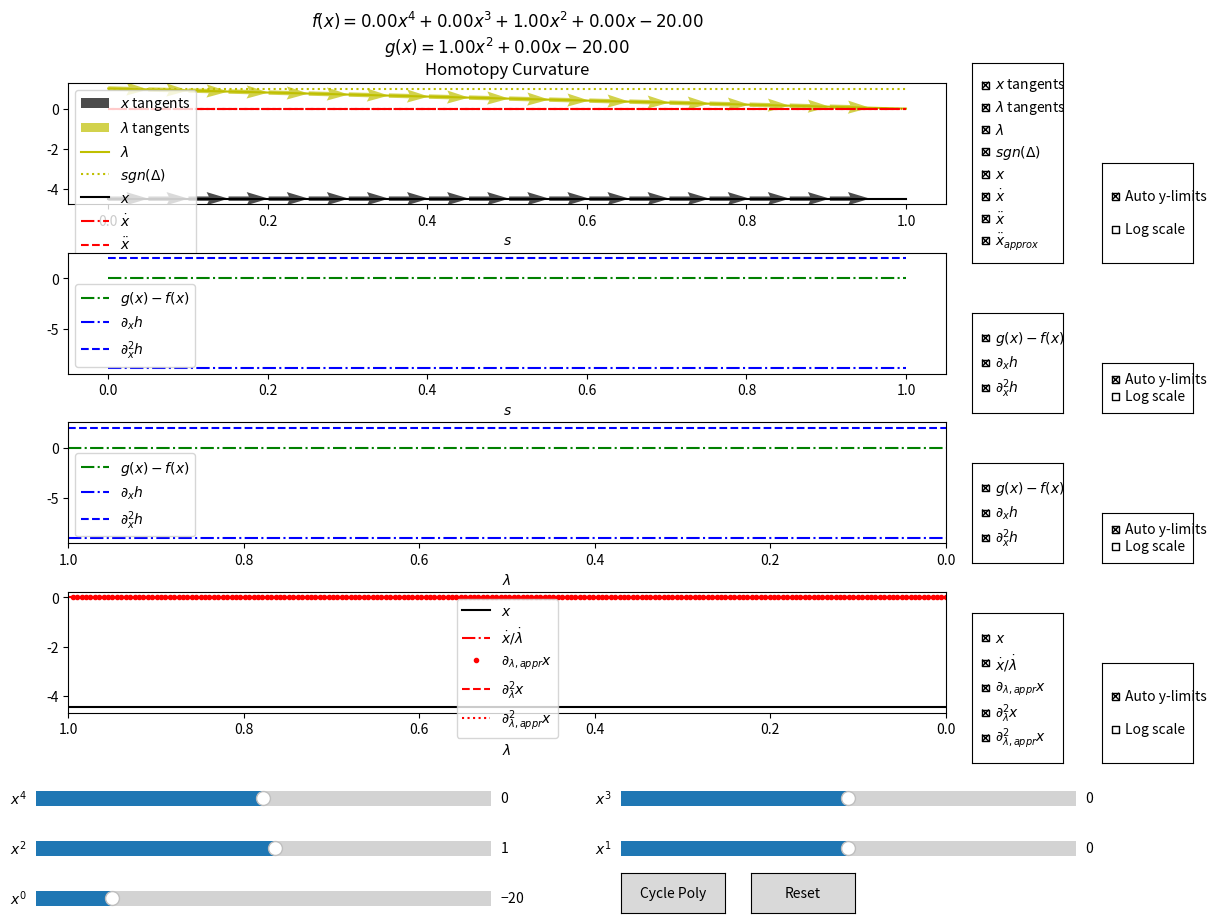

Generate this figure with matplotlib:
"""
This module contains functions to compute and visualize the curvature of a homotopy
between two functions, f and g, using their derivatives.

Brown, D.A. and Zingg, D.W. (2016) ‘Efficient numerical differentiation of
implicitly-defined curves for sparse systems’, Journal of Computational and Applied
Mathematics, 304, pp. 138–159. Available at: https://doi.org/10.1016/j.cam.2016.03.002.

TODO
- Log scale toggle resets automatically when the f polynomial is changed, but this is
not displayed in the UI.
- Can the same error occur for the y-limits toggle?

"""

import matplotlib.pyplot as plt
import numpy as np
from matplotlib.widgets import CheckButtons, Slider
from scipy.optimize import root

INTERESTING_POLYNOMIALS = [
    # (a4, a3, a2, a1, a0)
    (0.7, -6.33, 6.04, -5.88, 28.81),
]


def interactive_homotopy_curvature_plot():
    # Initial coefficient values.
    a4_init = 0.0  # x^4 coefficient
    a3_init = 0.0  # x^3 coefficient
    a2_init = 1.0  # x^2 coefficient
    a1_init = 0.0  # x^1 coefficient
    a0_init = -20.0  # x^0 coefficient

    # Create figure and subplots
    fig, (ax1, ax2, ax3, ax4) = plt.subplots(
        4, figsize=(13, 10), gridspec_kw={"hspace": 0.4}
    )
    plt.subplots_adjust(bottom=0.25, right=0.8)  # Make room for sliders and checkboxes.

    class HomotopyFunctions:
        def __init__(self, a4, a3, a2, a1, a0):
            # Coefficients for the polynomial f(x).
            self.a4 = a4
            self.a3 = a3
            self.a2 = a2
            self.a1 = a1
            self.a0 = a0
            # Coefficients for the polynomial g(x).
            self.b2 = 1.0
            self.b1 = 0.0
            self.b0 = -20.0
            # Initial guess for the root-finding algorithm.
            self.x0 = -3.0

        def f(self, x):
            return (
                self.a4 * x**4 + self.a3 * x**3 + self.a2 * x**2 + self.a1 * x + self.a0
            )

        def f_prime(self, x):
            return 4 * self.a4 * x**3 + 3 * self.a3 * x**2 + 2 * self.a2 * x + self.a1

        def f_dprime(self, x):
            return 12 * self.a4 * x**2 + 6 * self.a3 * x + 2 * self.a2

        def g(self, x):
            return self.b2 * x**2 + self.b1 * x + self.b0

        def g_prime(self, x):
            return 2 * self.b2 * x + self.b1

        def g_dprime(self, x):
            return 2 * self.b2

        def h(self, x, beta):
            return beta * self.g(x) + (1 - beta) * self.f(x)

        def disc(self, beta):
            # Calculate discriminant of the homotopy polynomial. Only valid for a4 = 0
            # and a3 = 0.
            c2 = beta * self.b2 + (1 - beta) * self.a2
            c1 = beta * self.b1 + (1 - beta) * self.a1
            c0 = beta * self.b0 + (1 - beta) * self.a0
            return c1**2 - 4 * c2 * c0

        def h_prime(self, x, beta):
            return beta * self.g_prime(x) + (1 - beta) * self.f_prime(x)

        def h_dprime(self, x, beta):
            return beta * self.g_dprime(x) + (1 - beta) * self.f_dprime(x)

        def hessian_h(self, x, beta):
            def hessian(v1, v2):
                assert v1.shape[-1] == 2, (
                    "Input vector v1 must have ``shape=(..., 2)``."
                )
                assert v2.shape[-1] == 2, (
                    "Input vector v2 must have ``shape=(..., 2)``."
                )
                h_xx = self.h_dprime(x, beta)
                h_xbeta = self.g_prime(x) - self.f_prime(x)
                h_betabeta = np.zeros_like(h_xx)
                hessian_mat = np.stack(
                    [
                        np.concatenate([h_xx, h_xbeta], axis=-1),
                        np.concatenate([h_xbeta, h_betabeta], axis=-1),
                    ],
                    axis=-1,
                )
                assert hessian_mat.shape[-2:] == (2, 2), (
                    "Hessian must have shape (..., 2, 2)."
                )
                return np.sum(
                    np.matmul(hessian_mat, v1[..., None]).squeeze() * v2, axis=-1
                )[..., None]

            return hessian

        def z(self, x, beta):
            return (self.g(x) - self.f(x)) / self.h_prime(x, beta)

        def beta_dot(self, x, beta):
            return -1 / (self.z(x, beta) ** 2 + 1) ** (1 / 2)

        def x_dot(self, x, beta):
            return -1 * self.beta_dot(x, beta) * self.z(x, beta)

        def c_ddot(self, x, beta):
            assert x.shape[-1] == 1, "Input x must have shape (..., 1)."
            assert beta.shape[-1] == 1, "Input beta must have shape (..., 1)."
            c_dot = np.concatenate(
                [self.x_dot(x, beta), self.beta_dot(x, beta)], axis=-1
            )
            hessian = self.hessian_h(x, beta)
            w_2 = hessian(c_dot, c_dot)

            z_2 = -w_2 / self.h_prime(x, beta)

            z_value = self.z(x, beta)
            beta_ddot = z_2 * z_value / (z_value**2 + 1)

            x_ddot = z_2 - beta_ddot * z_value

            return x_ddot, beta_ddot

        def homotopy_tangent_approx(self, xx, hh):
            tangent = (xx[1:] - xx[:-1]) / hh
            return tangent

        def homotopy_curvature_approx(self, xx, hh):
            tangent = (xx[1:] - xx[:-1]) / hh
            curvature = (tangent[1:] - tangent[:-1]) * (2 / (hh[1:] + hh[:-1]))
            return curvature

        def map_to_arclength(self, x, betas):
            hh = np.abs(self.beta_dot(x, betas))
            dss = (betas[:-1] - betas[1:]) / hh[:-1]
            return np.insert(np.cumsum(dss), 0, 0)[..., None]

        def solve_h_for_beta(self, beta, x0=0.0):
            if np.isscalar(beta):

                def h_for_fixed_beta(x):
                    return self.h(x, beta)

                sol = root(h_for_fixed_beta, x0)
                return sol.x[0]
            else:
                result = np.zeros_like(beta)
                for i, b in enumerate(beta):
                    result[i] = self.solve_h_for_beta(b, x0)
                return result

        def update_coefficients(self, a4, a3, a2, a1, a0):
            self.a4 = a4
            self.a3 = a3
            self.a2 = a2
            self.a1 = a1
            self.a0 = a0

    # Create the homotopy function object with initial coefficients.
    hfunc = HomotopyFunctions(a4_init, a3_init, a2_init, a1_init, a0_init)
    betas = np.linspace(0, 1, 200)[::-1][..., None]

    # Objects to store plot objects and visibility state.
    plot_objects = {
        "ax1": {},
        "ax2": {},
        "ax3": {},
        "ax4": {},
    }
    visibility = {
        "ax1": {},
        "ax2": {},
        "ax3": {},
        "ax4": {},
    }

    # Keys for all plots
    keys_ax1 = [
        r"$x$ tangents",
        r"$\lambda$ tangents",
        r"$\lambda$",
        r"$sgn(\Delta)$",
        r"$x$",
        r"$\dot{x}$",
        r"$\ddot{x}$",
        r"$\ddot{x}_{approx}$",
    ]
    keys_ax2 = [r"$g(x)-f(x)$", r"$\partial_x h$", r"$\partial_x^2 h$"]
    keys_ax3 = [r"$g(x)-f(x)$", r"$\partial_x h$", r"$\partial_x^2 h$"]
    keys_ax4 = [
        r"$x$",
        r"$\dot{x}/\dot{\lambda}$",
        r"$\partial_{\lambda,appr} x$",
        r"$\partial_{\lambda}^2 x$",
        r"$\partial_{\lambda,appr}^2 x$",
    ]

    def recalc_and_plot(val):
        nonlocal plot_objects, visibility
        # Get current slider values.
        a4 = a4_slider.val
        a3 = a3_slider.val
        a2 = a2_slider.val
        a1 = a1_slider.val
        a0 = a0_slider.val

        # Update coefficients in the homotopy functions.
        hfunc.update_coefficients(a4, a3, a2, a1, a0)

        # Clear the axes
        ax1.clear()
        ax2.clear()
        ax3.clear()
        ax4.clear()

        # Recalculate with new coefficients and plot.
        try:
            # Solve for x values using the homotopy function. Initial guess is previous
            # solution to ensure a continuous curve in the case of multiple real
            # solutions.
            # This could be sped up at the cost of lower accuracy by using the previous
            # solution for the next 10 iterations.
            x0 = hfunc.x0
            xx = np.array([x0 := hfunc.solve_h_for_beta(b, x0=x0) for b in betas])

            ss = hfunc.map_to_arclength(xx, betas)
            tangent = hfunc.x_dot(xx, betas)

            # Calculate and plot all plots and store them in plot_objects.

            # First subplot. Homotopy curvature and tangent with respect to
            # s-parameterization.
            plot_objects["ax1"][keys_ax1[0]] = ax1.quiver(
                ss[:-10:10],
                xx[:-10:10],
                ss[10::10] - ss[:-10:10],
                tangent[:-10:10].squeeze() * (ss[10::10] - ss[:-10:10]).squeeze(),
                angles="xy",
                scale_units="xy",
                scale=1,
                color="k",
                alpha=0.7,
                width=0.005,
                label=keys_ax1[0],
                visible=visibility["ax1"][keys_ax1[0]],
            )
            plot_objects["ax1"][keys_ax1[1]] = ax1.quiver(
                ss[:-10:10],
                betas[:-10:10],
                ss[10::10] - ss[:-10:10],
                hfunc.beta_dot(xx, betas)[:-10:10].squeeze()
                * (ss[10::10] - ss[:-10:10]).squeeze(),
                angles="xy",
                scale_units="xy",
                scale=1,
                color="y",
                alpha=0.7,
                width=0.005,
                label=keys_ax1[1],
                visible=visibility["ax1"][keys_ax1[1]],
            )
            plot_objects["ax1"][keys_ax1[2]] = ax1.plot(
                ss,
                betas,
                "y-",
                lw=1.5,
                label=keys_ax1[2],
                visible=visibility["ax1"][keys_ax1[2]],
            )[0]
            plot_objects["ax1"][keys_ax1[3]] = ax1.plot(
                ss,
                np.sign(hfunc.disc(betas)),
                "y:",
                lw=1.5,
                label=keys_ax1[3],
                visible=visibility["ax1"][keys_ax1[3]],
            )[0]
            plot_objects["ax1"][keys_ax1[4]] = ax1.plot(
                ss,
                xx,
                "k-",
                lw=1.5,
                label=keys_ax1[4],
                visible=visibility["ax1"][keys_ax1[4]],
            )[0]
            plot_objects["ax1"][keys_ax1[5]] = ax1.plot(
                ss,
                tangent,
                "r-.",
                lw=1.5,
                label=keys_ax1[5],
                visible=visibility["ax1"][keys_ax1[5]],
            )[0]
            plot_objects["ax1"][keys_ax1[6]] = ax1.plot(
                ss,
                hfunc.c_ddot(xx, betas)[0],
                "r--",
                lw=1.5,
                label=keys_ax1[6],
                visible=visibility["ax1"][keys_ax1[6]],
            )[0]
            plot_objects["ax1"][keys_ax1[7]] = ax1.plot(
                ss[1:-1],
                hfunc.homotopy_curvature_approx(xx, ss[1:] - ss[:-1]),
                "r:",
                lw=1.5,
                label=keys_ax1[7],
                visible=visibility["ax1"][keys_ax1[7]],
            )[0]

            # Second and third subplot. Homotopy function and its derivatives. Once with
            # respect to s-parameterization and once with respect to λ-parameterization.
            for ax, ax_key, x_values in zip([ax2, ax3], ["ax2", "ax3"], [ss, betas]):
                plot_objects[ax_key][keys_ax2[0]] = ax.plot(
                    x_values,
                    hfunc.g(xx) - hfunc.f(xx),
                    "g-.",
                    lw=1.5,
                    label=keys_ax2[0],
                    visible=visibility[ax_key][keys_ax2[0]],
                )[0]
                plot_objects[ax_key][keys_ax2[1]] = ax.plot(
                    x_values,
                    hfunc.h_prime(xx, betas),
                    "b-.",
                    lw=1.5,
                    label=keys_ax2[1],
                    visible=visibility[ax_key][keys_ax2[1]],
                )[0]
                plot_objects[ax_key][keys_ax2[2]] = ax.plot(
                    x_values,
                    hfunc.h_dprime(xx, betas),
                    "b--",
                    lw=1.5,
                    label=keys_ax2[2],
                    visible=visibility[ax_key][keys_ax2[2]],
                )[0]

            # Fourth subplot. Tangent and curvature with respect to λ-parametrization.
            plot_objects["ax4"][keys_ax4[0]] = ax4.plot(
                betas,
                xx,
                "k-",
                lw=1.5,
                label=keys_ax4[0],
                visible=visibility["ax4"][keys_ax4[0]],
            )[0]
            plot_objects["ax4"][keys_ax4[1]] = ax4.plot(
                betas,
                -1 * hfunc.z(xx, betas),
                "r-.",
                lw=1.5,
                label=keys_ax4[1],
                visible=visibility["ax4"][keys_ax4[1]],
            )[0]
            plot_objects["ax4"][keys_ax4[2]] = ax4.plot(
                betas[1:],
                hfunc.homotopy_tangent_approx(xx, betas[1:] - betas[:-1]),
                "r.",
                lw=1.5,
                label=keys_ax4[2],
                visible=visibility["ax4"][keys_ax4[2]],
            )[0]
            x_dot = hfunc.x_dot(xx, betas)
            beta_dot = hfunc.beta_dot(xx, betas)
            x_ddot, beta_ddot = hfunc.c_ddot(xx, betas)
            x_prime_prime = (x_ddot * beta_dot - x_dot * beta_ddot) / (beta_dot**3)
            plot_objects["ax4"][keys_ax4[3]] = ax4.plot(
                betas,
                x_prime_prime,
                "r--",
                lw=1.5,
                label=keys_ax4[3],
                visible=visibility["ax4"][keys_ax4[3]],
            )[0]
            plot_objects["ax4"][keys_ax4[4]] = ax4.plot(
                betas[1:-1],
                hfunc.homotopy_curvature_approx(xx, betas[1:] - betas[:-1]),
                "r:",
                lw=1.5,
                label=keys_ax4[4],
                visible=visibility["ax4"][keys_ax4[4]],
            )[0]

        except Exception as e:
            # If an error occurs, toggle off all plots and display the error in the
            # first plot.
            for ax in plot_objects.keys():
                for label in plot_objects[ax].keys():
                    visibility[ax][label] = False
            ax1.text(
                0.5,
                0.5,
                f"Error: {str(e)}",
                ha="center",
                va="center",
            )

        # Get current slider values.
        a4 = a4_slider.val
        a3 = a3_slider.val
        a2 = a2_slider.val
        a1 = a1_slider.val
        a0 = a0_slider.val

        # Adding labels and legends to the plots.

        # Display polynomial equations in the title.
        eq_f = "$f(x) = "
        if a4 >= 0:
            eq_f += f"{a4:.2f}x^4"
        else:
            eq_f += f"-{abs(a4):.2f}x^4"
        if a3 >= 0:
            eq_f += f" + {a3:.2f}x^3"
        else:
            eq_f += f" - {abs(a3):.2f}x^3"
        if a2 >= 0:
            eq_f += f" + {a2:.2f}x^2"
        else:
            eq_f += f" - {abs(a2):.2f}x^2"
        if a1 >= 0:
            eq_f += f" + {a1:.2f}x"
        else:
            eq_f += f" - {abs(a1):.2f}x"
        if a0 >= 0:
            eq_f += f" + {a0:.2f}$"
        else:
            eq_f += f" - {abs(a0):.2f}$"

        eq_g = "\n$g(x) = "
        if hfunc.b2 >= 0:
            eq_g += f"{hfunc.b2:.2f}x^2"
        else:
            eq_g += f"-{abs(hfunc.b2):.2f}x^2"
        if hfunc.b1 >= 0:
            eq_g += f" + {hfunc.b1:.2f}x"
        else:
            eq_g += f" - {abs(hfunc.b1):.2f}x"
        if hfunc.b0 >= 0:
            eq_g += f" + {hfunc.b0:.2f}$"
        else:
            eq_g += f" - {abs(hfunc.b0):.2f}$"

        ax1.set_title(eq_f + eq_g + "\nHomotopy Curvature")

        set_legends()

        fig.canvas.draw_idle()

    def set_legends():
        ax1.set_xlabel(r"$s$")
        ax1.legend()

        ax2.set_xlabel(r"$s$")
        ax2.legend()

        ax3.set_xlabel(r"$\lambda$")
        ax3.set_xlim(1, 0)
        ax3.legend()

        ax4.set_xlabel(r"$\lambda$")
        ax4.set_xlim(1, 0)
        ax4.legend()

        fig.canvas.draw_idle()

    # Create sliders.
    ax_a4 = plt.axes((0.1, 0.15, 0.35, 0.03))
    ax_a3 = plt.axes((0.55, 0.15, 0.35, 0.03))
    ax_a2 = plt.axes((0.1, 0.1, 0.35, 0.03))
    ax_a1 = plt.axes((0.55, 0.1, 0.35, 0.03))
    ax_a0 = plt.axes((0.1, 0.05, 0.35, 0.03))

    a4_slider = Slider(ax_a4, r"$x^4$", -5.0, 5.0, valinit=a4_init)
    a3_slider = Slider(ax_a3, r"$x^3$", -20.0, 20.0, valinit=a3_init)
    a2_slider = Slider(ax_a2, r"$x^2$", -20.0, 20.0, valinit=a2_init)
    a1_slider = Slider(ax_a1, r"$x^1$", -20.0, 20.0, valinit=a1_init)
    a0_slider = Slider(ax_a0, r"$x^0$", -30.0, 30.0, valinit=a0_init)

    # Connect update function to sliders.
    a4_slider.on_changed(recalc_and_plot)
    a3_slider.on_changed(recalc_and_plot)
    a2_slider.on_changed(recalc_and_plot)
    a1_slider.on_changed(recalc_and_plot)
    a0_slider.on_changed(recalc_and_plot)

    # Add visibility checkboxes for all plots.

    def toggle_visibility(label, ax_num):
        ax_name = f"ax{ax_num}"
        visibility[ax_name][label] = not visibility[ax_name][label]
        if label in plot_objects[ax_name]:
            obj = plot_objects[ax_name][label]
            if isinstance(obj, list):
                for o in obj:
                    o.set_visible(visibility[ax_name][label])
            else:
                obj.set_visible(visibility[ax_name][label])

        set_legends()

        fig.canvas.draw_idle()

    # Create checkbox axes on the right side.
    checkbox_ax1 = plt.axes((0.82, 0.70, 0.07, 0.20))
    checkbox_ax2 = plt.axes((0.82, 0.55, 0.07, 0.10))
    checkbox_ax3 = plt.axes((0.82, 0.40, 0.07, 0.10))
    checkbox_ax4 = plt.axes((0.82, 0.20, 0.07, 0.15))

    # Create checkbox widgets.
    for label in keys_ax1:
        visibility["ax1"][label] = True
    for label in keys_ax2:
        visibility["ax2"][label] = True
    for label in keys_ax3:
        visibility["ax3"][label] = True
    for label in keys_ax4:
        visibility["ax4"][label] = True

    check1 = CheckButtons(checkbox_ax1, keys_ax1, [True] * len(keys_ax1))
    check2 = CheckButtons(checkbox_ax2, keys_ax2, [True] * len(keys_ax2))
    check3 = CheckButtons(checkbox_ax3, keys_ax3, [True] * len(keys_ax3))
    check4 = CheckButtons(checkbox_ax4, keys_ax4, [True] * len(keys_ax4))

    check1.on_clicked(lambda label: toggle_visibility(label, 1))
    check2.on_clicked(lambda label: toggle_visibility(label, 2))
    check3.on_clicked(lambda label: toggle_visibility(label, 3))
    check4.on_clicked(lambda label: toggle_visibility(label, 4))

    # Add checkboxes to toggle y-axis limits and scale
    ylim_ax1 = plt.axes((0.92, 0.70, 0.07, 0.10))
    ylim_ax2 = plt.axes((0.92, 0.55, 0.07, 0.05))
    ylim_ax3 = plt.axes((0.92, 0.40, 0.07, 0.05))
    ylim_ax4 = plt.axes((0.92, 0.20, 0.07, 0.10))

    # Create checkbox widgets for y-limits and scale
    ylim_options = ["Auto y-limits", "Log scale"]
    ylim_check1 = CheckButtons(ylim_ax1, ylim_options, [True, False])
    ylim_check2 = CheckButtons(ylim_ax2, ylim_options, [True, False])
    ylim_check3 = CheckButtons(ylim_ax3, ylim_options, [True, False])
    ylim_check4 = CheckButtons(ylim_ax4, ylim_options, [True, False])

    # Default y-limits for each axis when not auto
    default_ylims = {
        "ax1": (-10, 10),
        "ax2": (-10, 10),
        "ax3": (-10, 10),
        "ax4": (-10, 10),
    }

    # Function to handle y-limit and scale toggles
    def toggle_ylim_scale(label, ax_num):
        axes = [ax1, ax2, ax3, ax4]
        ax = axes[ax_num - 1]

        if label == "Auto y-limits":
            # Toggle between auto and fixed y-limits
            if ax.get_autoscaley_on():
                ax.set_ylim(default_ylims[f"ax{ax_num}"])
                ax.set_autoscaley_on(False)
            else:
                ax.set_autoscaley_on(True)
                ax.relim()
                ax.autoscale_view(scaley=True, scalex=False)

        elif label == "Log scale":
            # Toggle between linear and log scale
            current_scale = ax.get_yscale()
            if current_scale == "linear":
                try:
                    ax.set_yscale("symlog")
                except ValueError:
                    # If log scale fails, keep it unchecked.
                    ylim_check = [ylim_check1, ylim_check2, ylim_check3, ylim_check4][
                        ax_num - 1
                    ]
                    ylim_check.set_active(1)  # Toggle log scale checkbox.
            else:
                ax.set_yscale("linear")

        fig.canvas.draw_idle()

    # Connect callbacks to checkboxes.
    ylim_check1.on_clicked(lambda label: toggle_ylim_scale(label, 1))
    ylim_check2.on_clicked(lambda label: toggle_ylim_scale(label, 2))
    ylim_check3.on_clicked(lambda label: toggle_ylim_scale(label, 3))
    ylim_check4.on_clicked(lambda label: toggle_ylim_scale(label, 4))

    # Add a reset button to restore initial coefficients.
    def reset(event):
        a4_slider.set_val(a4_init)
        a3_slider.set_val(a3_init)
        a2_slider.set_val(a2_init)
        a1_slider.set_val(a1_init)
        a0_slider.set_val(a0_init)

    reset_button_ax = plt.axes((0.65, 0.05, 0.08, 0.04))
    reset_button = plt.Button(reset_button_ax, "Reset")
    reset_button.on_clicked(reset)

    # Add a button to cycle through interesting polynomials.
    current_index = 0

    def cycle_polynomials(event):
        nonlocal current_index
        next_index = (current_index + 1) % len(INTERESTING_POLYNOMIALS)
        next_poly = INTERESTING_POLYNOMIALS[next_index]
        a4_slider.set_val(next_poly[0])
        a3_slider.set_val(next_poly[1])
        a2_slider.set_val(next_poly[2])
        a1_slider.set_val(next_poly[3])
        a0_slider.set_val(next_poly[4])
        current_index = next_index

    cycle_button_ax = plt.axes((0.55, 0.05, 0.08, 0.04))
    cycle_button = plt.Button(cycle_button_ax, "Cycle Poly")
    cycle_button.on_clicked(cycle_polynomials)

    # Initial update to show the plot
    recalc_and_plot(None)

    plt.show()


interactive_homotopy_curvature_plot()
